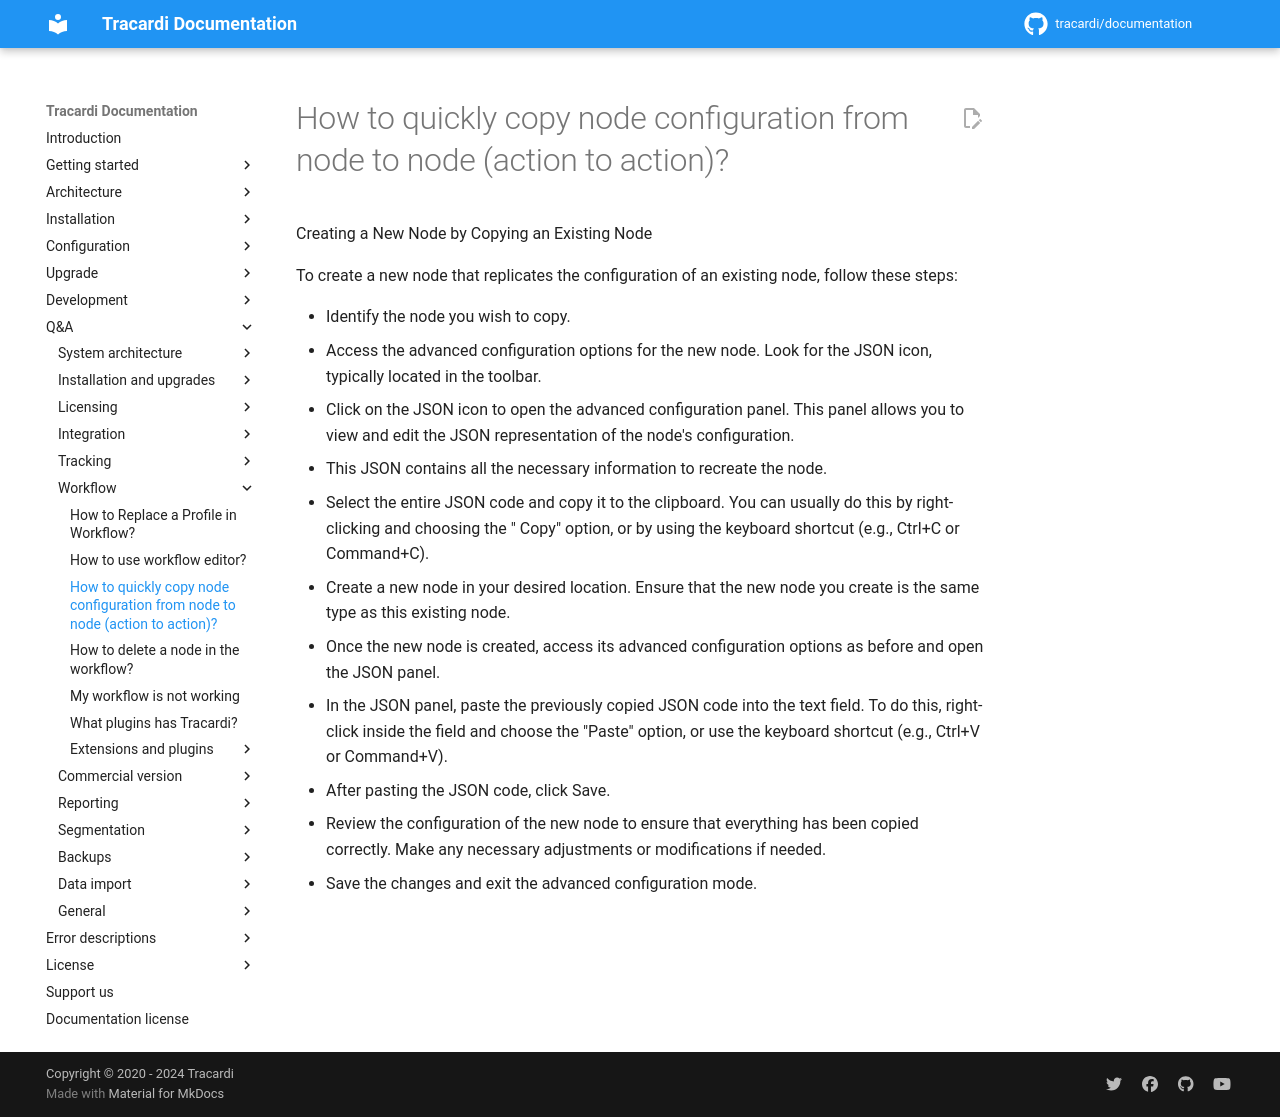

repository: Tracardi/documentation · page: 1.1.x/qa/how_to_quickly_copy_data_from_node_to_node_in_wf/index.html · generator: mkdocs

# How to quickly copy node configuration from node to node (action to action)?

Creating a New Node by Copying an Existing Node

To create a new node that replicates the configuration of an existing node, follow these steps:

* Identify the node you wish to copy.
* Access the advanced configuration options for the new node. Look for the JSON icon, typically located in the toolbar.
* Click on the JSON icon to open the advanced configuration panel. This panel allows you to view and edit the JSON
  representation of the node's configuration.
* This JSON contains all the necessary information to recreate the node.
* Select the entire JSON code and copy it to the clipboard. You can usually do this by right-clicking and choosing the "
  Copy" option, or by using the keyboard shortcut (e.g., Ctrl+C or Command+C).
* Create a new node in your desired location. Ensure that the new node you create is the same type as this existing
  node.
* Once the new node is created, access its advanced configuration options as before and open the JSON panel.
* In the JSON panel, paste the previously copied JSON code into the text field. To do this, right-click inside the field
  and choose the "Paste" option, or use the keyboard shortcut (e.g., Ctrl+V or Command+V).
* After pasting the JSON code, click Save.
* Review the configuration of the new node to ensure that everything has been copied correctly. Make any necessary
  adjustments or modifications if needed.
* Save the changes and exit the advanced configuration mode.
